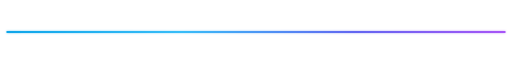
t = 0.00 s
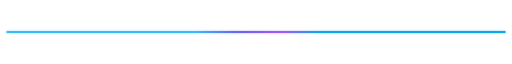
t = 1.50 s
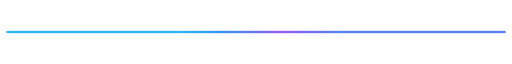
t = 2.63 s
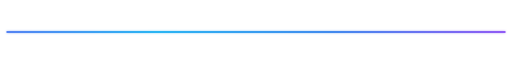
t = 4.00 s
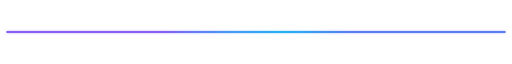
t = 5.25 s
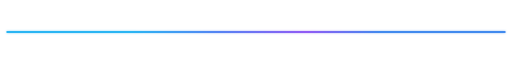
t = 7.00 s

The animated SVG that drew these frames (rendered in a browser with its animation timeline set to each time). Animation: 6 SMIL elements (animate=6); one cycle of 8.00 s, repeats indefinitely.

<svg xmlns="http://www.w3.org/2000/svg" viewBox="0 0 800 6" width="100%" height="6" fill="none">
  <defs>
    <linearGradient id="waveDividerGrad" x1="0%" y1="0%" x2="100%" y2="0%">
      <stop offset="0%" stop-color="#0EA5E9">
        <animate attributeName="stop-color" values="#0EA5E9;#38BDF8;#6366F1;#A855F7;#0EA5E9" dur="6s" repeatCount="indefinite" />
      </stop>
      <stop offset="35%" stop-color="#38BDF8">
        <animate attributeName="stop-color" values="#38BDF8;#6366F1;#A855F7;#0EA5E9;#38BDF8" dur="6s" repeatCount="indefinite" />
      </stop>
      <stop offset="70%" stop-color="#6366F1">
        <animate attributeName="stop-color" values="#6366F1;#A855F7;#0EA5E9;#38BDF8;#6366F1" dur="6s" repeatCount="indefinite" />
      </stop>
      <stop offset="100%" stop-color="#A855F7">
        <animate attributeName="stop-color" values="#A855F7;#0EA5E9;#38BDF8;#6366F1;#A855F7" dur="6s" repeatCount="indefinite" />
      </stop>
      <animate attributeName="x1" values="0%;100%;0%" dur="8s" repeatCount="indefinite" />
      <animate attributeName="x2" values="100%;0%;100%" dur="8s" repeatCount="indefinite" />
    </linearGradient>

    <!-- Subtle soft glow around the line -->
    <filter id="softGlow" x="-10%" y="-100%" width="120%" height="300%">
      <feGaussianBlur stdDeviation="1.5" result="blur" />
      <feComposite in="SourceGraphic" in2="blur" operator="over" />
    </filter>
  </defs>

  <!-- Glowing outer line -->
  <rect x="10" y="1.5" width="780" height="3" rx="1.5" fill="url(#waveDividerGrad)" opacity="0.5" filter="url(#softGlow)"/>

  <!-- Core crisp line -->
  <rect x="10" y="1.5" width="780" height="3" rx="1.5" fill="url(#waveDividerGrad)"/>
</svg>
